Run: headless pygame with SDL's dummy video driver; simulated clock (each Clock.tick advances the game by its frame time, no real sleeping); random seed 0; keys injected as events and as key.get_pressed() state; no mouse input.
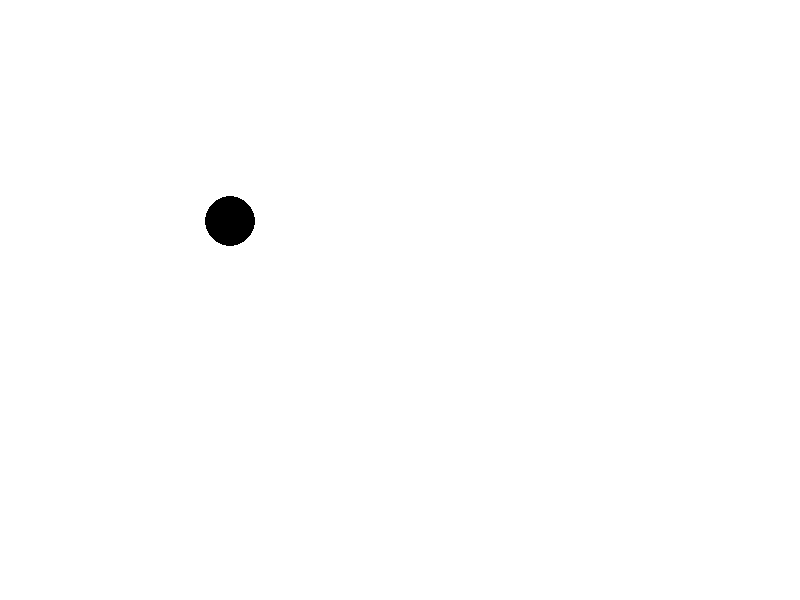
Frame 1 of 4 · flips 1–60 · no input
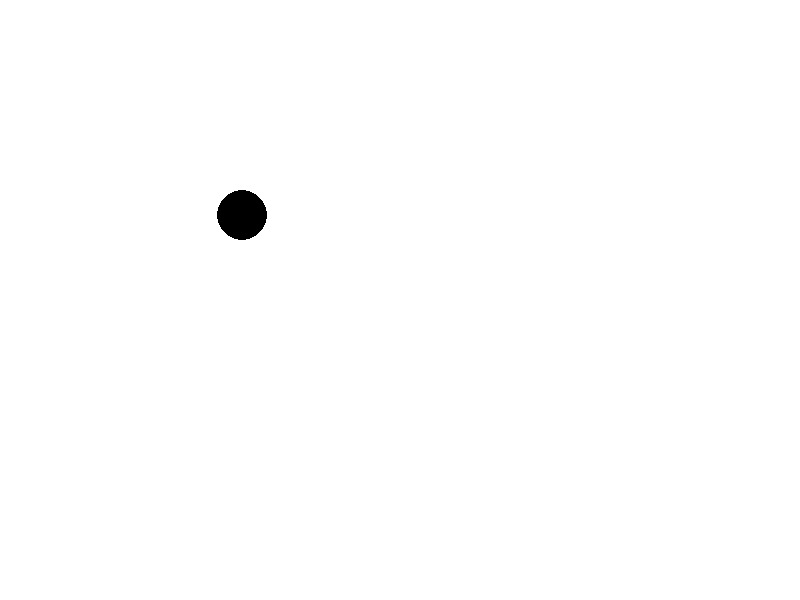
Frame 2 of 4 · flips 61–180 · tapped SPACE, RETURN · held RIGHT (→), D
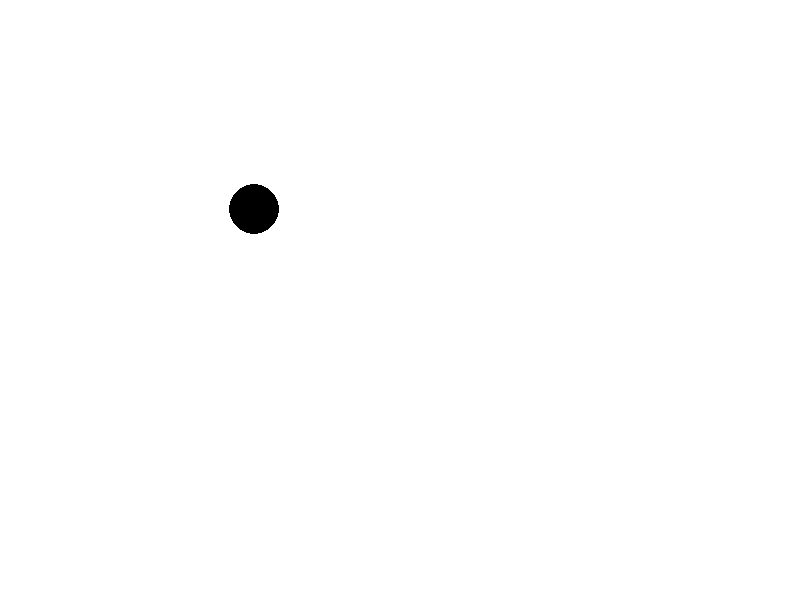
Frame 3 of 4 · flips 181–300 · held DOWN (↓), S
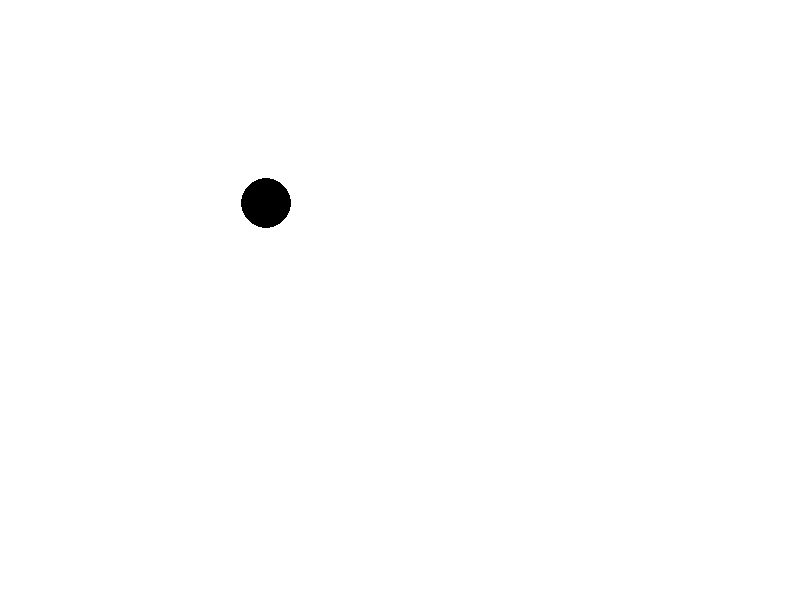
Frame 4 of 4 · flips 301–420 · held LEFT (←), A, UP (↑), W

The pygame program that drew these frames:

# Jdu programovat aplikaci s real-time grafikou...

# 1) pridam do ni knihovnu pygame
import pygame
import sys
# 2) nastartuju knihovnu
pygame.init()
# 3) nastavim okno pro vykreslovani
rozmer_okna_x = 800
rozmer_okna_y = 600
okno = pygame.display.set_mode((rozmer_okna_x, rozmer_okna_y))

# 4) uvodni nastaveni moji aplikace
x = 200
y = 200
w = h = 50

dx = 0.1
dy = -0.05

# 5) nekonecna vykreslovaci smycka
while True:
    # z udalosti, ktere nastaly...
    for udalost in pygame.event.get():
        # nastala udalost VYPNUTI ?
        if udalost.type == pygame.QUIT:
            # vypnu aplikaci
            sys.exit()
    
    # premazani okna barvou pozadi
    okno.fill((255, 255, 255))
    
    # rovnice pohybu
    x = x + dx
    y = y + dy
    
    # pravidla pro odrazy
    if y < 0:
        y = 0
        dy *= -1
    if y > rozmer_okna_y - h:
        y = rozmer_okna_y - h
        dy *= -1
        
    if x < 0:
        x = 0
        dx *= -1
    if x > rozmer_okna_x - w:
        x = rozmer_okna_x - w
        dx *= -1
    
    # vykresleni tvaru
    pygame.draw.ellipse(okno, (0, 0, 0), (x, y, w, h))
    pygame.draw.ellipse(okno, (0, 0, 0), (x, y, w, h))
    
    # prekresleni okna
    pygame.display.update()
